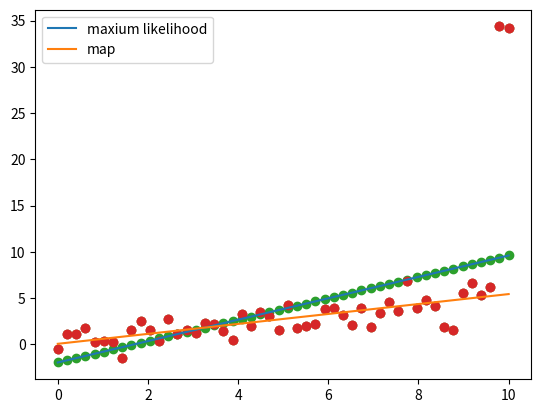

Write Python code to recreate this figure.
import numpy as np
import matplotlib.pyplot as plt

N = 50

X = np.linspace(0, 10, N)
Y = 0.5*X + np.random.randn(N)

Y[-1] += 30
Y[-2] += 30

plt.scatter(X, Y)
plt.show()

X = np.vstack([np.ones(N), X]).T

w_ml = np.linalg.solve(X.T.dot(X), X.T.dot(Y))
Yhat_ml = X.dot(w_ml)
plt.scatter(X[:,1], Y)
plt.scatter(X[:,1], Yhat_ml)
plt.show()

l2 = 1000.0
w_map = np.linalg.solve(l2*np.eye(2) + X.T.dot(X), X.T.dot(Y))
Yhat_map = X.dot(w_map)
plt.scatter(X[:,1], Y)
plt.plot(X[:,1], Yhat_ml, label='maxium likelihood')
plt.plot(X[:,1], Yhat_map, label='map')
plt.legend()
plt.show()
